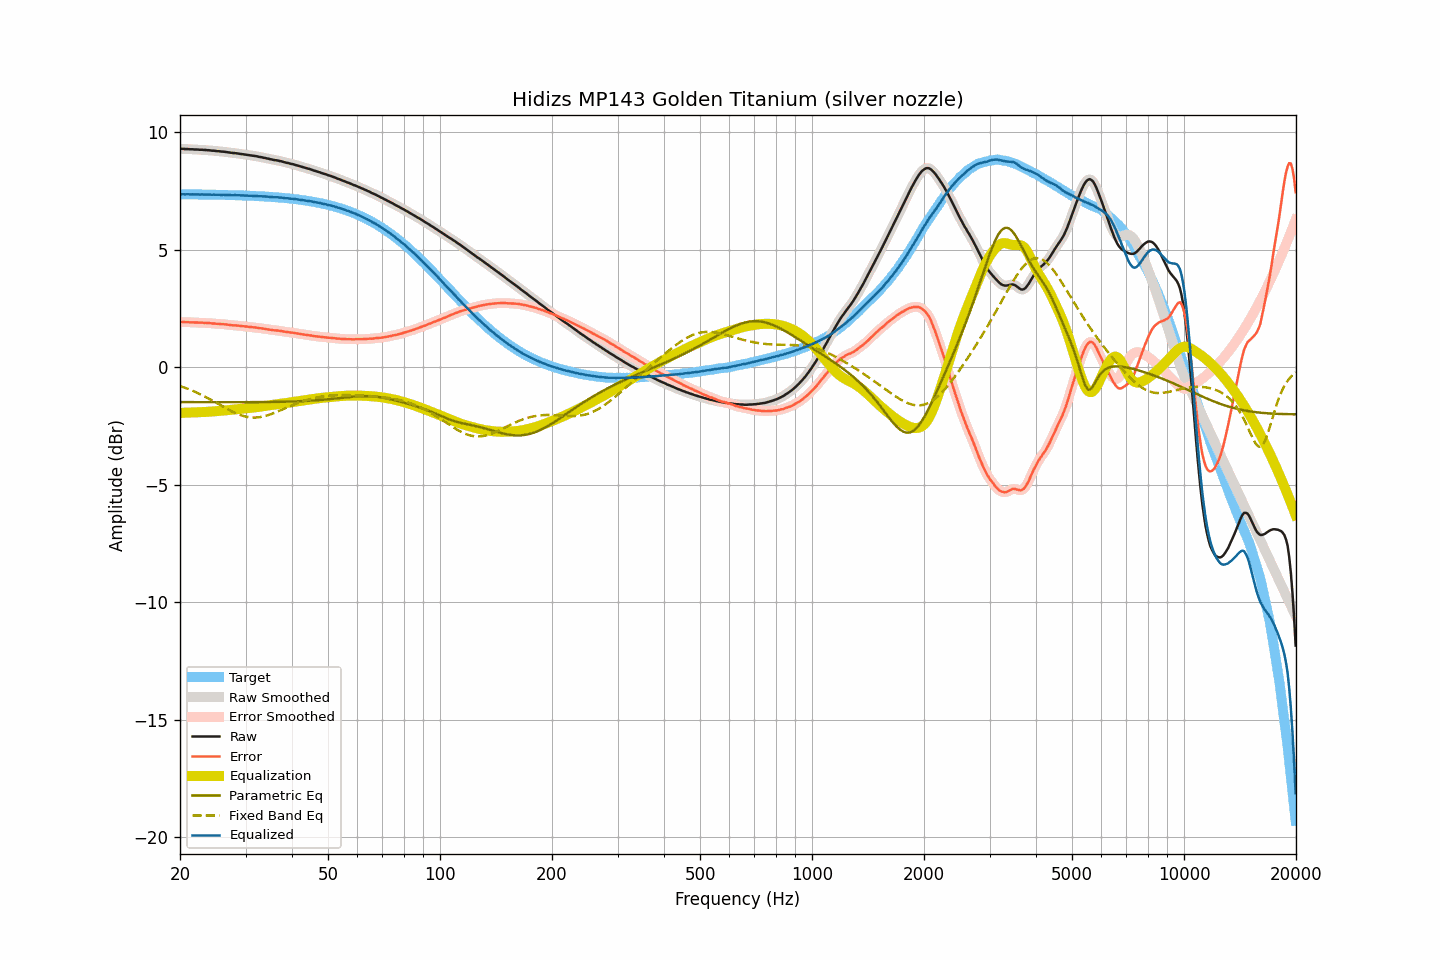

The table this chart was drawn from, first rows:
frequency, raw, smoothed, error, error_smoothed, equalization, parametric_eq, fixed_band_eq, equalized_raw, equalized_smoothed, target
20.00, 9.30, 9.30, 1.93, 1.93, -1.94, -1.48, -0.79, 7.37, 7.37, 7.37
20.20, 9.30, 9.30, 1.93, 1.93, -1.93, -1.48, -0.81, 7.37, 7.37, 7.37
20.40, 9.30, 9.30, 1.93, 1.93, -1.93, -1.48, -0.84, 7.37, 7.37, 7.37
20.61, 9.29, 9.30, 1.93, 1.93, -1.93, -1.48, -0.86, 7.36, 7.37, 7.37
20.81, 9.29, 9.29, 1.93, 1.93, -1.93, -1.48, -0.89, 7.37, 7.37, 7.37
21.02, 9.29, 9.29, 1.93, 1.92, -1.92, -1.48, -0.91, 7.37, 7.37, 7.37
21.23, 9.28, 9.29, 1.92, 1.92, -1.92, -1.48, -0.94, 7.36, 7.37, 7.37
21.44, 9.28, 9.28, 1.92, 1.92, -1.92, -1.48, -0.97, 7.36, 7.36, 7.36
21.66, 9.28, 9.28, 1.92, 1.91, -1.92, -1.48, -1.00, 7.37, 7.36, 7.36
21.87, 9.27, 9.28, 1.91, 1.91, -1.91, -1.48, -1.03, 7.36, 7.36, 7.36
22.09, 9.27, 9.27, 1.91, 1.91, -1.91, -1.48, -1.06, 7.36, 7.36, 7.36
22.31, 9.27, 9.27, 1.91, 1.91, -1.91, -1.48, -1.09, 7.36, 7.36, 7.36
22.54, 9.26, 9.27, 1.90, 1.91, -1.91, -1.48, -1.12, 7.36, 7.36, 7.36
22.76, 9.26, 9.26, 1.90, 1.90, -1.90, -1.48, -1.16, 7.36, 7.36, 7.36
22.99, 9.26, 9.26, 1.90, 1.90, -1.90, -1.48, -1.19, 7.36, 7.36, 7.36
23.22, 9.25, 9.26, 1.90, 1.90, -1.90, -1.48, -1.22, 7.36, 7.36, 7.36
23.45, 9.25, 9.25, 1.90, 1.89, -1.89, -1.48, -1.26, 7.36, 7.36, 7.36
23.69, 9.24, 9.25, 1.89, 1.89, -1.89, -1.48, -1.29, 7.35, 7.36, 7.36
23.92, 9.24, 9.24, 1.89, 1.89, -1.89, -1.48, -1.33, 7.36, 7.35, 7.35
24.16, 9.23, 9.23, 1.88, 1.88, -1.88, -1.48, -1.37, 7.35, 7.35, 7.35
24.40, 9.22, 9.23, 1.87, 1.88, -1.87, -1.48, -1.41, 7.35, 7.35, 7.35
24.65, 9.22, 9.22, 1.87, 1.87, -1.87, -1.48, -1.44, 7.35, 7.35, 7.35
24.89, 9.21, 9.21, 1.86, 1.86, -1.86, -1.48, -1.48, 7.35, 7.35, 7.35
25.14, 9.20, 9.21, 1.86, 1.86, -1.86, -1.48, -1.52, 7.34, 7.35, 7.35
25.39, 9.20, 9.20, 1.86, 1.85, -1.85, -1.48, -1.56, 7.35, 7.34, 7.35
25.65, 9.19, 9.19, 1.85, 1.85, -1.85, -1.48, -1.60, 7.34, 7.34, 7.34
25.91, 9.18, 9.19, 1.84, 1.84, -1.84, -1.48, -1.64, 7.34, 7.34, 7.34
26.16, 9.18, 9.18, 1.84, 1.84, -1.84, -1.48, -1.68, 7.35, 7.34, 7.34
26.43, 9.17, 9.17, 1.83, 1.83, -1.83, -1.48, -1.71, 7.34, 7.34, 7.34
26.69, 9.16, 9.16, 1.82, 1.83, -1.82, -1.48, -1.75, 7.34, 7.34, 7.34
26.96, 9.15, 9.15, 1.82, 1.82, -1.82, -1.48, -1.79, 7.34, 7.34, 7.34
27.23, 9.14, 9.14, 1.81, 1.81, -1.81, -1.48, -1.83, 7.33, 7.33, 7.34
27.50, 9.13, 9.13, 1.80, 1.80, -1.80, -1.48, -1.86, 7.33, 7.33, 7.33
27.77, 9.12, 9.13, 1.79, 1.80, -1.80, -1.48, -1.89, 7.33, 7.33, 7.33
28.05, 9.12, 9.12, 1.79, 1.79, -1.79, -1.48, -1.93, 7.33, 7.33, 7.33
28.33, 9.11, 9.11, 1.79, 1.79, -1.78, -1.48, -1.96, 7.33, 7.33, 7.33
28.62, 9.10, 9.10, 1.78, 1.78, -1.78, -1.48, -1.99, 7.33, 7.33, 7.32
28.90, 9.09, 9.09, 1.77, 1.77, -1.77, -1.48, -2.01, 7.32, 7.32, 7.32
29.19, 9.08, 9.08, 1.76, 1.76, -1.76, -1.48, -2.04, 7.32, 7.32, 7.32
29.48, 9.07, 9.07, 1.75, 1.76, -1.76, -1.48, -2.06, 7.32, 7.32, 7.32
29.78, 9.06, 9.06, 1.75, 1.75, -1.75, -1.48, -2.08, 7.31, 7.31, 7.32
30.08, 9.05, 9.05, 1.74, 1.74, -1.74, -1.48, -2.09, 7.31, 7.31, 7.31
30.38, 9.04, 9.04, 1.73, 1.73, -1.73, -1.48, -2.11, 7.31, 7.31, 7.31
30.68, 9.03, 9.03, 1.73, 1.73, -1.73, -1.48, -2.12, 7.31, 7.31, 7.31
30.99, 9.02, 9.02, 1.72, 1.72, -1.72, -1.48, -2.13, 7.30, 7.30, 7.30
31.30, 9.01, 9.01, 1.71, 1.71, -1.71, -1.48, -2.13, 7.30, 7.30, 7.30
31.61, 9.00, 9.00, 1.70, 1.71, -1.70, -1.48, -2.13, 7.30, 7.30, 7.30
31.93, 8.99, 8.99, 1.70, 1.70, -1.70, -1.48, -2.13, 7.30, 7.30, 7.29
32.24, 8.98, 8.98, 1.69, 1.69, -1.69, -1.48, -2.13, 7.29, 7.29, 7.29
32.57, 8.96, 8.97, 1.68, 1.68, -1.68, -1.48, -2.12, 7.28, 7.29, 7.29
32.89, 8.95, 8.95, 1.67, 1.67, -1.67, -1.47, -2.11, 7.28, 7.28, 7.28
33.22, 8.94, 8.94, 1.66, 1.66, -1.66, -1.47, -2.10, 7.28, 7.28, 7.28
33.55, 8.92, 8.93, 1.65, 1.65, -1.65, -1.47, -2.08, 7.27, 7.28, 7.28
33.89, 8.91, 8.91, 1.64, 1.64, -1.64, -1.47, -2.07, 7.28, 7.27, 7.27
34.23, 8.89, 8.89, 1.62, 1.63, -1.63, -1.47, -2.05, 7.27, 7.27, 7.27
34.57, 8.88, 8.88, 1.62, 1.62, -1.62, -1.47, -2.03, 7.27, 7.26, 7.26
34.92, 8.86, 8.86, 1.60, 1.61, -1.61, -1.47, -2.00, 7.26, 7.26, 7.26
35.27, 8.85, 8.85, 1.60, 1.60, -1.60, -1.47, -1.98, 7.26, 7.25, 7.25
35.62, 8.83, 8.84, 1.58, 1.59, -1.59, -1.47, -1.95, 7.24, 7.25, 7.25
35.97, 8.82, 8.82, 1.58, 1.58, -1.58, -1.47, -1.92, 7.24, 7.24, 7.24
... 635 more rows
